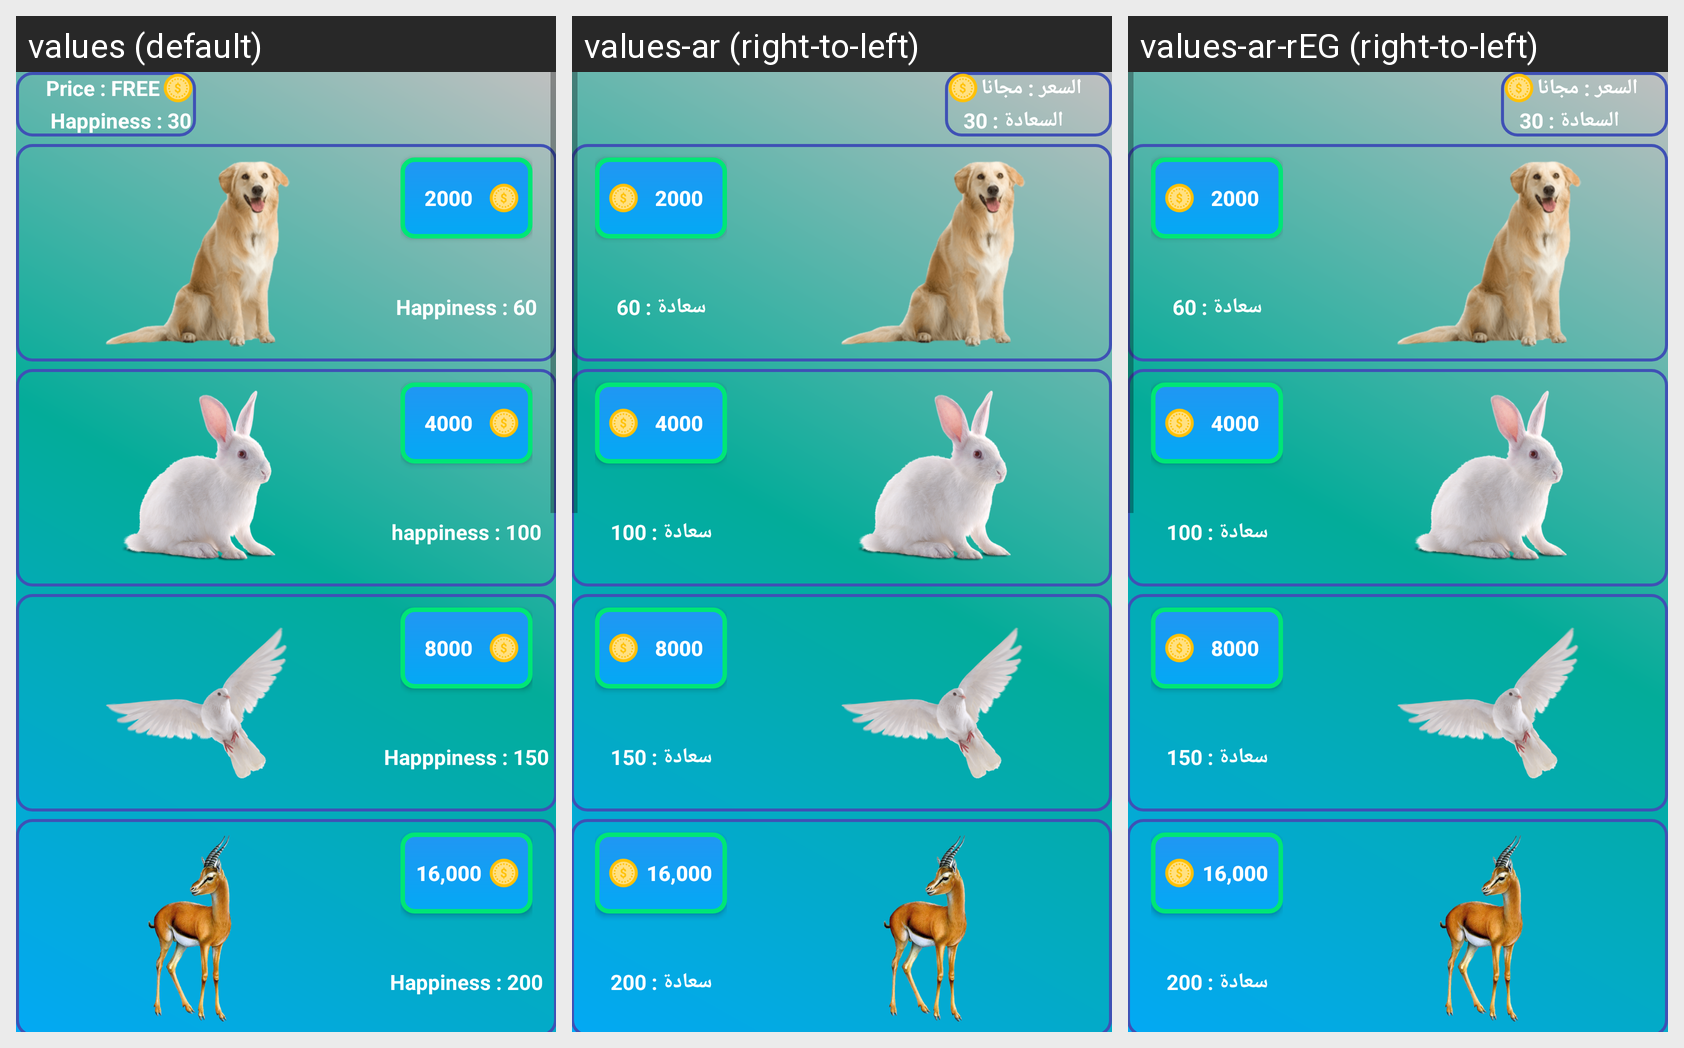

Strings drawn on this Android screen and how each of the app's shown locales translates them:
Android screen res/layout/activity_get_nice_pet.xml rendered under 3 locales, left to right: values (default), values-ar (right-to-left), values-ar-rEG (right-to-left). Device: Nexus 5 (rendered at 1080×1920; each locale shown at half size, 540×960, under a caption strip naming it); theme AppTheme.
Strings drawn on this screen, with the default value and each locale's value (text and hints the layout hard-codes, and strings that could not be matched under every locale, appear in the picture but are not listed):

price_free
  values: Price : FREE
  values-ar: السعر : مجانا
  values-ar-rEG: السعر : مجانا

happiness_30
  values: Happiness : 30
  values-ar: السعادة : 30
  values-ar-rEG: السعادة : 30

_2000
  values: 2000
  values-ar: 2000
  values-ar-rEG: 2000

happiness_60
  values: Happiness : 60
  values-ar: سعادة : 60
  values-ar-rEG: سعادة : 60

_4000
  values: 4000
  values-ar: 4000
  values-ar-rEG: 4000

happiness_100
  values: happiness : 100
  values-ar: سعادة : 100
  values-ar-rEG: سعادة : 100

happpiness_150
  values: Happpiness : 150
  values-ar: سعادة : 150
  values-ar-rEG: سعادة : 150

happiness_200
  values: Happiness : 200
  values-ar: سعادة : 200
  values-ar-rEG: سعادة : 200
